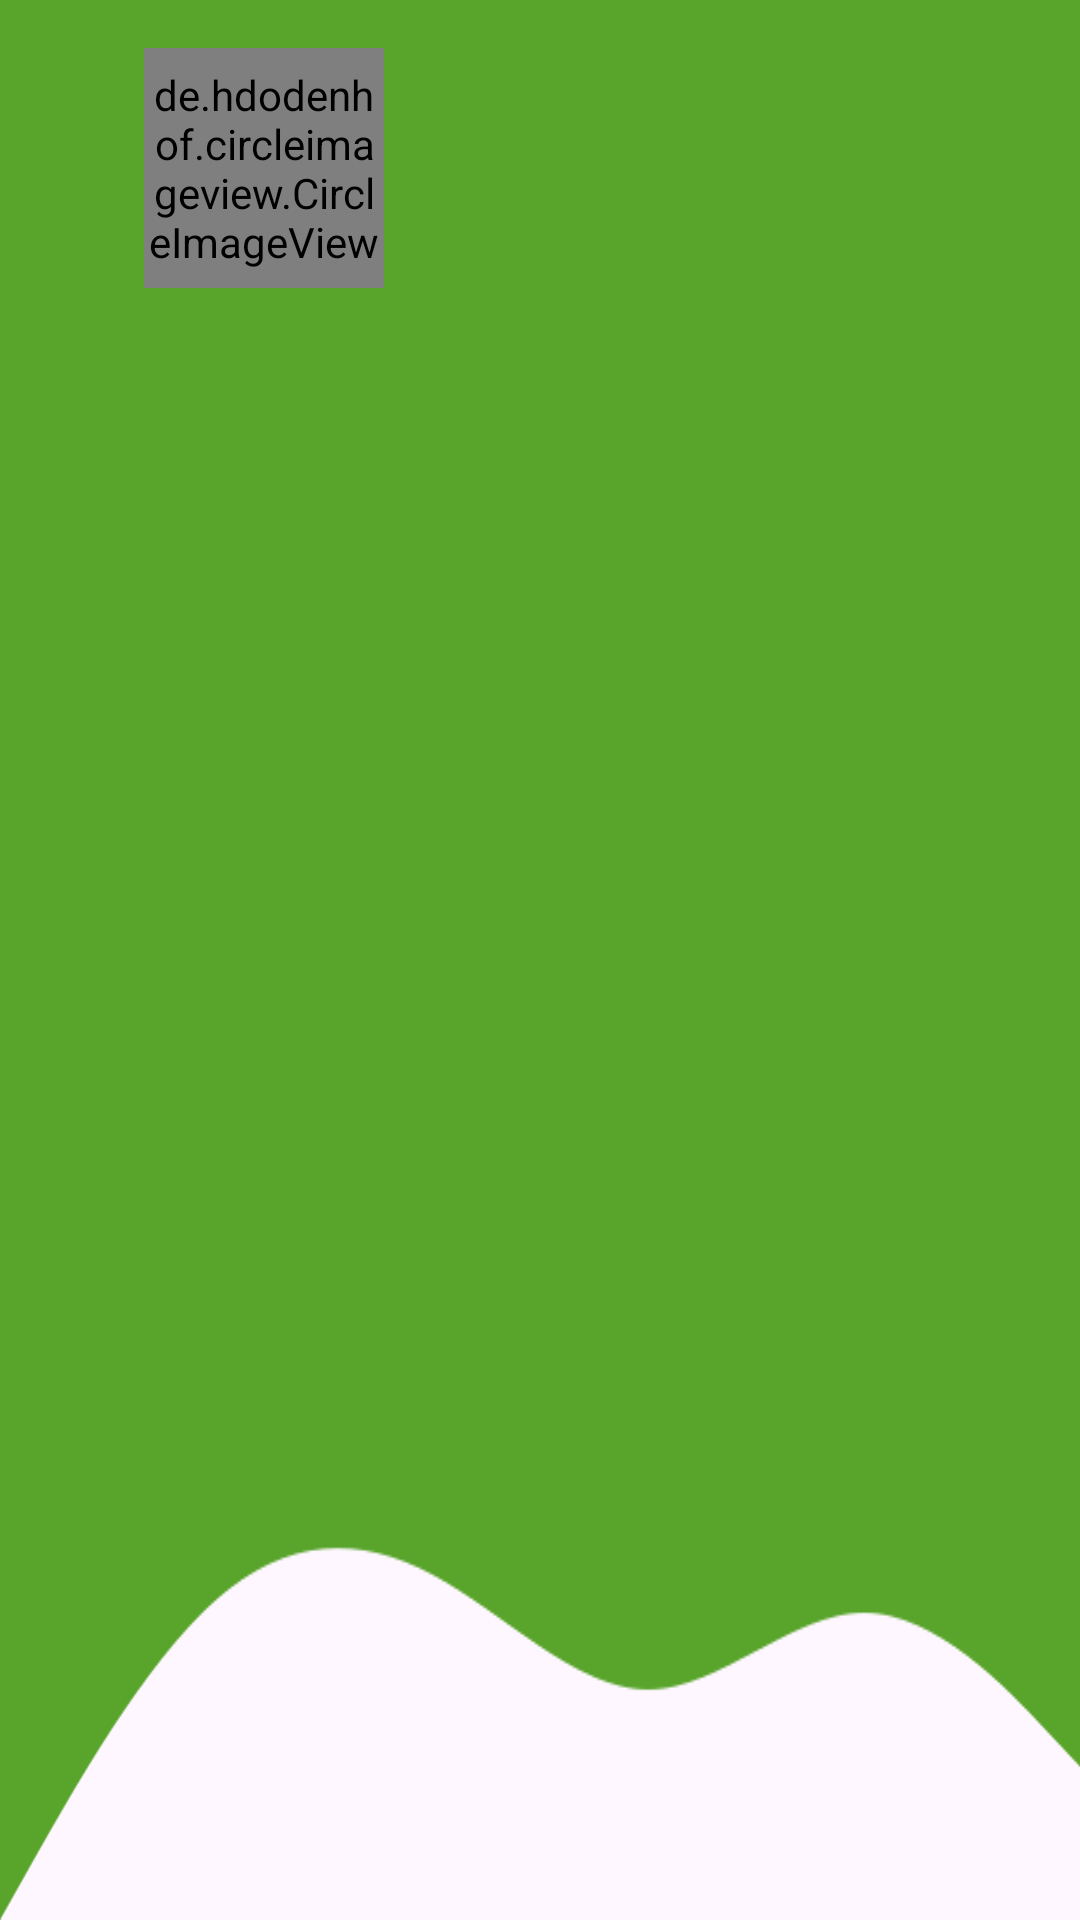

Here is an Android app screen rendered from its layout file. Give the layout XML and the strings, colors and styles it references.
<!-- AndroidManifest.xml: application theme Theme.VamosAjudar -->
<!-- res/layout/nav_header.xml -->
<?xml version="1.0" encoding="utf-8"?>
<androidx.constraintlayout.widget.ConstraintLayout
    xmlns:android="http://schemas.android.com/apk/res/android"
    xmlns:app="http://schemas.android.com/apk/res-auto"
    xmlns:tools="http://schemas.android.com/tools"
    android:layout_width="match_parent"
    android:layout_height="200dp"
    android:background="@drawable/fundo_side_menu">

    <de.hdodenhof.circleimageview.CircleImageView
        android:id="@+id/profile_image"
        android:layout_width="80dp"
        android:layout_height="80dp"
        android:layout_marginTop="16dp"
        android:src="@drawable/user_ic"
        app:civ_border_color="@color/white"
        app:civ_border_width="2dp"
        app:layout_constraintEnd_toEndOf="parent"
        app:layout_constraintHorizontal_bias="0.171"
        app:layout_constraintStart_toStartOf="parent"
        app:layout_constraintTop_toTopOf="parent" />

    <TextView
        android:id="@+id/header_usr_name"
        android:layout_width="wrap_content"
        android:layout_height="wrap_content"
        android:text=""
        android:textColor="@color/white"
        android:textStyle="bold"
        app:layout_constraintBottom_toBottomOf="@+id/profile_image"
        app:layout_constraintEnd_toEndOf="parent"
        app:layout_constraintHorizontal_bias="0.306"
        app:layout_constraintStart_toEndOf="@+id/profile_image"
        app:layout_constraintTop_toTopOf="parent"
        app:layout_constraintVertical_bias="0.623" />


</androidx.constraintlayout.widget.ConstraintLayout>
<!-- resources referenced by this layout -->
<resources>
  <color name="white">#FFFFFFFF</color>
  <!-- drawable fundo_side_menu: png bitmap (drawable, 14542 bytes) -->
  <style name="Theme.VamosAjudar" parent="Base.Theme.VamosAjudar" />
  <style name="Base.Theme.VamosAjudar" parent="Theme.Material3.DayNight.NoActionBar">
          
          <item name="android:statusBarColor">@color/status_bar_color</item>
          <item name="android:textColor">@color/black</item>
          <item name="android:textColorPrimary">@color/black</item>
  
          <item name="android:actionMenuTextAppearance">@style/MenuItemTextAppearance</item>
  
      </style>
  <color name="status_bar_color">#1a1f24</color>
  <color name="black">#FF000000</color>
  <style name="MenuItemTextAppearance" parent="TextAppearance.AppCompat.Widget.ActionBar.Title">
          <item name="android:textColor">@color/black</item>
      </style>
</resources>
